Run: headless pygame with SDL's dummy video driver; simulated clock (each Clock.tick advances the game by its frame time, no real sleeping); random seed 0; keys injected as events and as key.get_pressed() state; no mouse input.
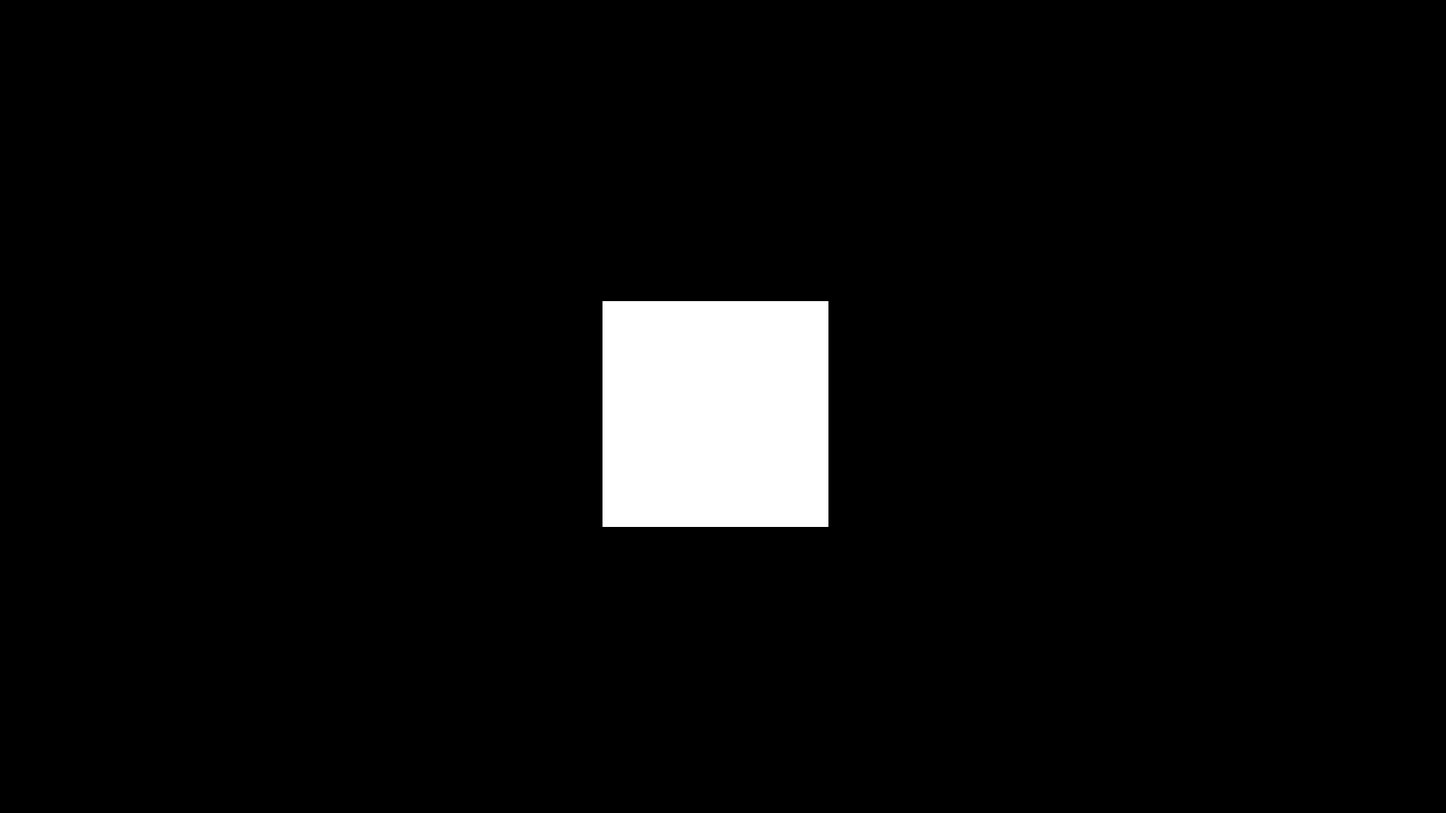
Frame 1 of 4 · flips 1–60 · no input
Frame 2 of 4 · flips 61–180 · tapped SPACE, RETURN · held RIGHT (→), D · screen unchanged from frame 1, image omitted
Frame 3 of 4 · flips 181–300 · held DOWN (↓), S · screen unchanged from frame 2, image omitted
Frame 4 of 4 · flips 301–420 · held LEFT (←), A, UP (↑), W · screen unchanged from frame 3, image omitted

The pygame program that drew these frames:

import pygame
import sys

pygame.init()

SCREEN_WIDTH = 1920
SCREEN_HEIGHT = 1080
white = (255,255,255)
black = (0,0,0)

playerXpos = 800
playerYpos = 400

pygame.display.set_caption("설곽 밈 피하기")
screen = pygame.display.set_mode((SCREEN_WIDTH,SCREEN_HEIGHT))
clock = pygame.time.Clock()

def display_player():
    screen.fill(black)
    #pygame.draw.circle(screen,white,(playerXpos,playerYpos),100)
    pygame.draw.rect(screen, white, (playerXpos, playerYpos, 300, 300))
while True:
    clock.tick(60)
    for event in pygame.event.get():
        if event.type == pygame.QUIT:
            sys.exit()
    display_player()
    pygame.display.update()
